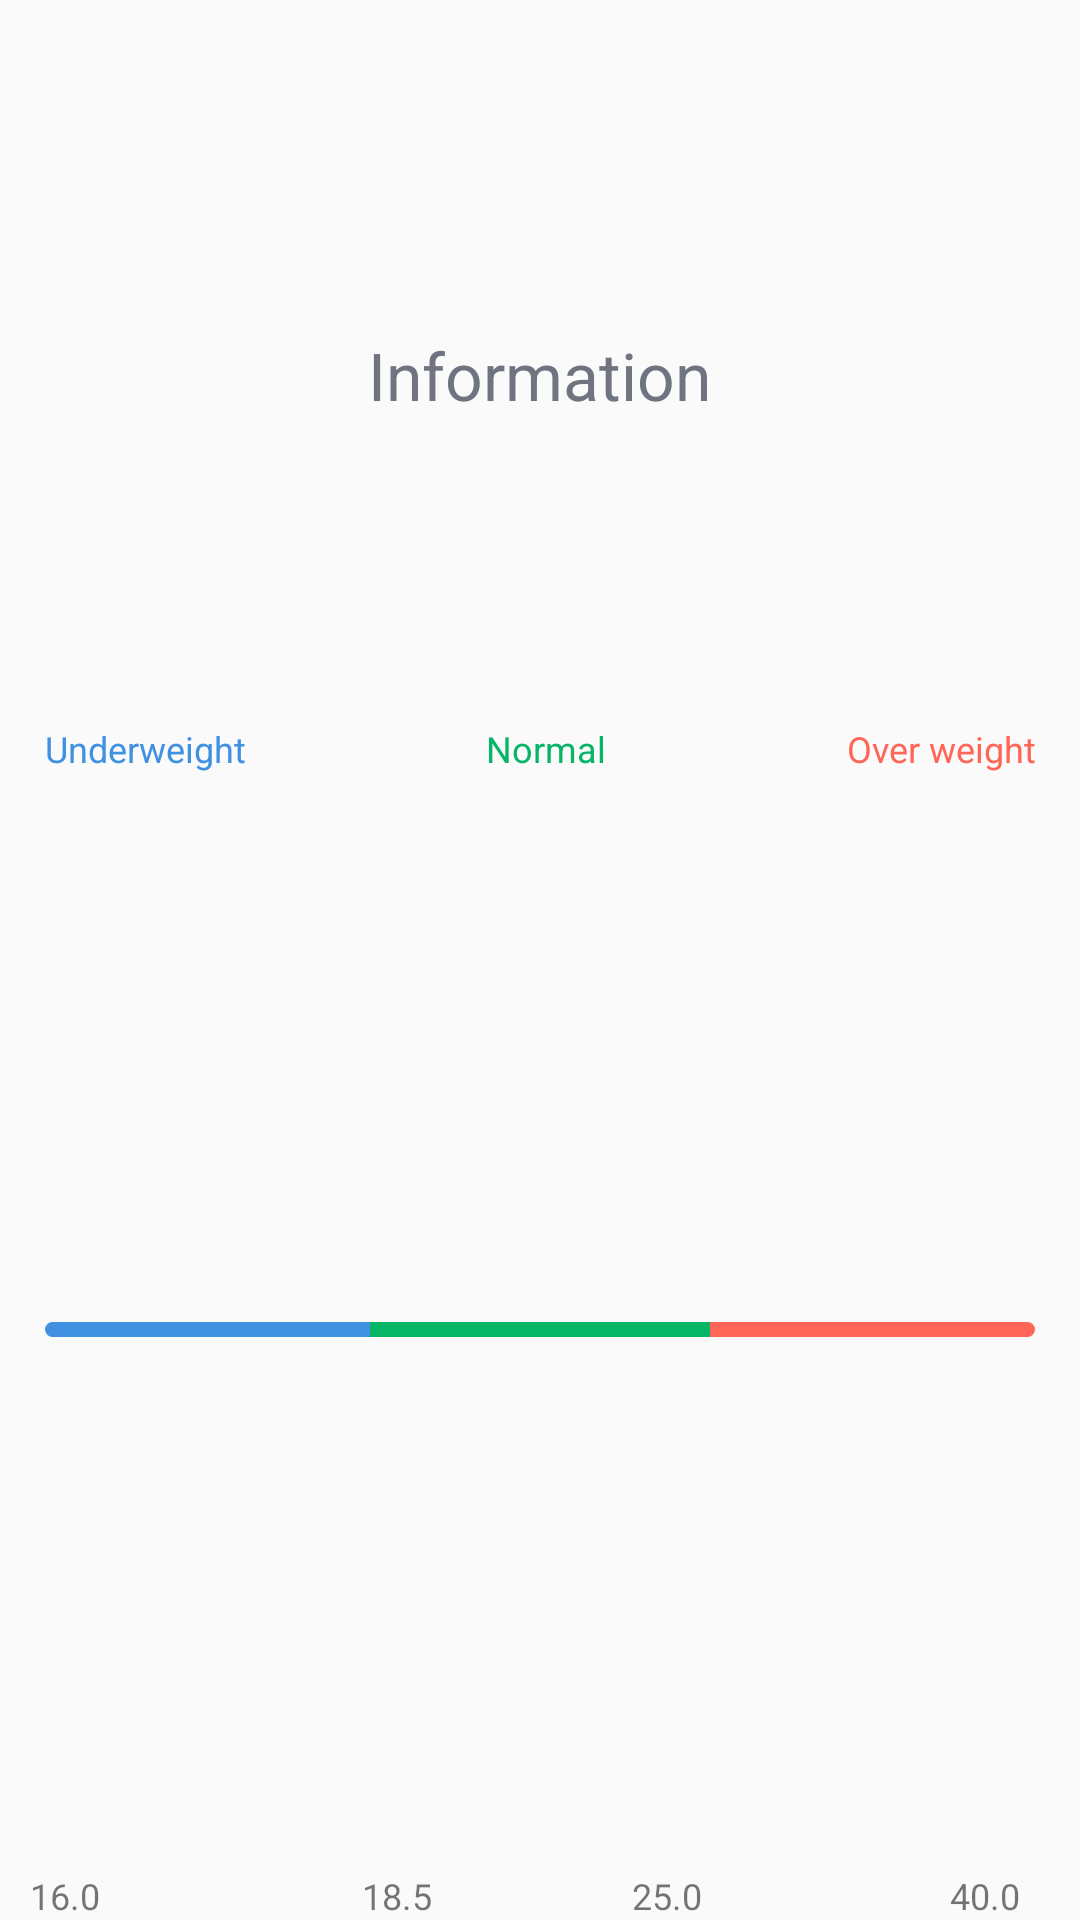

The Android layout XML behind this screen, and the referenced resources:
<!-- AndroidManifest.xml: application theme titleBmi -->
<!-- res/layout/instruction_layout.xml -->
<?xml version="1.0" encoding="utf-8"?>
<LinearLayout xmlns:android="http://schemas.android.com/apk/res/android"
    xmlns:app="http://schemas.android.com/apk/res-auto"
    android:layout_width="match_parent"
    android:weightSum="3"
    android:layout_height="wrap_content"
    android:orientation="vertical">

    <TextView
        android:id="@+id/information_label"
        android:layout_width="wrap_content"
        android:layout_height="wrap_content"
        android:layout_gravity="center"
        android:layout_marginBottom="@dimen/margin_bottom_info_label"
        android:layout_marginTop="@dimen/margin_top_info_label"
        android:layout_weight="1"
        android:gravity="center"
        android:text="@string/information"
        android:textColor="@color/storm_grey"
        android:textSize="@dimen/information_text_size"
        app:layout_constraintEnd_toEndOf="parent"
        app:layout_constraintStart_toStartOf="parent"
        app:layout_constraintTop_toTopOf="parent" />

    <TableRow
        android:layout_height="wrap_content"
        android:layout_width="match_parent"
        android:weightSum="3"
        android:layout_marginEnd="@dimen/table_margin_right"
        android:layout_marginStart="@dimen/table_margin_start"
        android:paddingTop="@dimen/padding_top_table_row"
        android:paddingBottom="@dimen/padding_button_table_row"
        android:layout_weight="1">

    <TextView
        android:id="@+id/textViewUnderWeight"
        android:layout_width="wrap_content"
        android:layout_height="wrap_content"
        android:text="@string/underweight"
        android:layout_marginStart="@dimen/margin_left_underweight"
        android:layout_weight="1"
        android:textColor="@color/underWeight"
        android:textSize="@dimen/text_size_instruction_label" />

    <TextView
        android:id="@+id/textViewNormal"
        android:layout_width="wrap_content"
        android:layout_height="wrap_content"
        android:text="@string/normal"
        android:layout_weight="1"
        android:textColor="@color/normal"
        android:gravity="center"
        android:textSize="@dimen/text_size_instruction_label"
        app:layout_constraintEnd_toStartOf="@+id/textViewOverWeight"
        app:layout_constraintHorizontal_bias="0.52"
        app:layout_constraintStart_toEndOf="@+id/textViewUnderWeight"
        app:layout_constraintTop_toBottomOf="@+id/information_label" />

    <TextView
        android:id="@+id/textViewOverWeight"
        android:layout_width="wrap_content"
        android:layout_height="wrap_content"
        android:text="@string/over_weight"
        android:layout_marginEnd="5dp"
        android:layout_weight="1"
        android:gravity="end"
        android:textColor="@color/overWeight"
        android:textSize="@dimen/text_size_instruction_label"
        app:layout_constraintEnd_toEndOf="parent"
        app:layout_constraintTop_toBottomOf="@+id/information_label" />

    </TableRow>


    <TableRow
        android:id="@+id/tableRowScale"
        android:layout_width="match_parent"
        android:layout_height="wrap_content"
        android:layout_weight="1"
        android:paddingTop="@dimen/padding_top_table_row"
        android:paddingBottom="@dimen/padding_button_table_row"
        android:layout_marginEnd="@dimen/margin_end_table_row"
        android:layout_marginStart="@dimen/margin_start_table_row"
        android:weightSum="3">

        <View
            android:layout_width="wrap_content"
            android:layout_height="@dimen/padding_top_table_row"
            android:layout_weight="1"
            android:background="@drawable/shape"
            android:layout_marginStart="@dimen/padding_button_table_row" />


        <View
            android:id="@+id/viewNormalScale"
            android:layout_width="wrap_content"
            android:layout_height="@dimen/padding_button_table_row"
            android:layout_weight="1"
            android:background="@color/normal" />

        <View
            android:layout_width="wrap_content"
            android:layout_height="@dimen/padding_button_table_row"
            android:layout_weight="1"
            android:background="@drawable/shape_right"
            android:layout_marginEnd="@dimen/padding_button_table_row" />

    </TableRow>

    <TableRow
        android:id="@+id/tableRowScaleValue"
        android:layout_width="match_parent"
        android:layout_height="wrap_content"
        android:layout_marginEnd="@dimen/margin_end_table_row"
        android:layout_marginStart="@dimen/margin_start_table_row"
        android:weightSum="4">

        <TextView
            android:id="@+id/textViewUnderWeightValue"
            android:layout_width="match_parent"
            android:layout_height="wrap_content"
            android:gravity="start"
            android:text="@string/text_view_underweight"
            android:layout_weight="1"
            android:textSize="@dimen/underweight_info_text_view_size"
            app:layout_constraintStart_toStartOf="parent" />

        <TextView
            android:id="@+id/textViewNormalValue"
            android:layout_width="match_parent"
            android:layout_height="wrap_content"
            android:text="@string/text_view_normal_min"
            android:paddingEnd="@dimen/margin_end_table_row"
            android:gravity="center"
            android:layout_weight="1"
            android:textSize="@dimen/normal_min_text_view" />

        <TextView
            android:id="@+id/textViewNormalUpperValue"
            android:layout_width="match_parent"
            android:layout_height="wrap_content"
            android:gravity="center"
            android:layout_weight="1"
            android:text="@string/normal_weight_info"
            android:textSize="@dimen/normal_weight_info_text_size" />

        <TextView
            android:id="@+id/textViewOverLoadValue"
            android:layout_width="match_parent"
            android:layout_height="wrap_content"
            android:layout_weight="1"
            android:gravity="right"
            android:paddingEnd="@dimen/padding_end_over_load_value"
            android:text="@string/overweight_info"
            android:textSize="@dimen/overweight_info_text_size" />

    </TableRow>


</LinearLayout>
<!-- resources referenced by this layout -->
<resources>
  <color name="normal">#07B566</color>
  <color name="overWeight">#FF6657</color>
  <color name="storm_grey">#6F7480</color>
  <color name="underWeight">#4091E2</color>
  <dimen name="information_text_size">22sp</dimen>
  <dimen name="margin_bottom_info_label">10dp</dimen>
  <dimen name="margin_end_table_row">10dp</dimen>
  <dimen name="margin_left_underweight">5dp</dimen>
  <dimen name="margin_start_table_row">10dp</dimen>
  <dimen name="margin_top_info_label">24dp</dimen>
  <dimen name="normal_min_text_view">12sp</dimen>
  <dimen name="normal_weight_info_text_size">12sp</dimen>
  <dimen name="overweight_info_text_size">12sp</dimen>
  <dimen name="padding_button_table_row">5dp</dimen>
  <dimen name="padding_end_over_load_value">10dp</dimen>
  <dimen name="padding_top_table_row">5dp</dimen>
  <dimen name="table_margin_right">10dp</dimen>
  <dimen name="table_margin_start">10dp</dimen>
  <dimen name="text_size_instruction_label">12sp</dimen>
  <dimen name="underweight_info_text_view_size">12sp</dimen>
  <!-- drawable shape (drawable-mdpi) -->
  <?xml version="1.0" encoding="utf-8"?>
      <shape xmlns:android="http://schemas.android.com/apk/res/android"
          android:shape="rectangle">
          <corners android:bottomLeftRadius="5dp"
              android:topLeftRadius="5dp"/>
      <solid android:color="@color/underWeight"/>
      <stroke
          android:width="2dp"
          android:color="@color/underWeight" />
  
      </shape>
  <!-- drawable shape_right (drawable) -->
  <?xml version="1.0" encoding="utf-8"?>
  <shape xmlns:android="http://schemas.android.com/apk/res/android"
      android:shape="rectangle">
      <corners android:bottomRightRadius="5dp"
          android:topRightRadius="5dp"/>
      <solid android:color="@color/overWeight"/>
      <stroke
          android:width="2dp"
          android:color="@color/overWeight" />
  
  </shape>
  <string name="information">Information</string>
  <string name="normal">Normal</string>
  <string name="normal_weight_info">25.0</string>
  <string name="over_weight">Over weight</string>
  <string name="overweight_info">40.0</string>
  <string name="text_view_normal_min">18.5</string>
  <string name="text_view_underweight">16.0</string>
  <string name="underweight">Underweight</string>
  <style name="titleBmi" parent="Theme.AppCompat.Light">
          <item name="actionBarSize">40dp</item>
          <item name="android:statusBarColor">@color/whiteSmokeColor</item>
          <item name="android:windowLightStatusBar">true</item>
      </style>
  <color name="whiteSmokeColor">#F5F5F5</color>
</resources>
